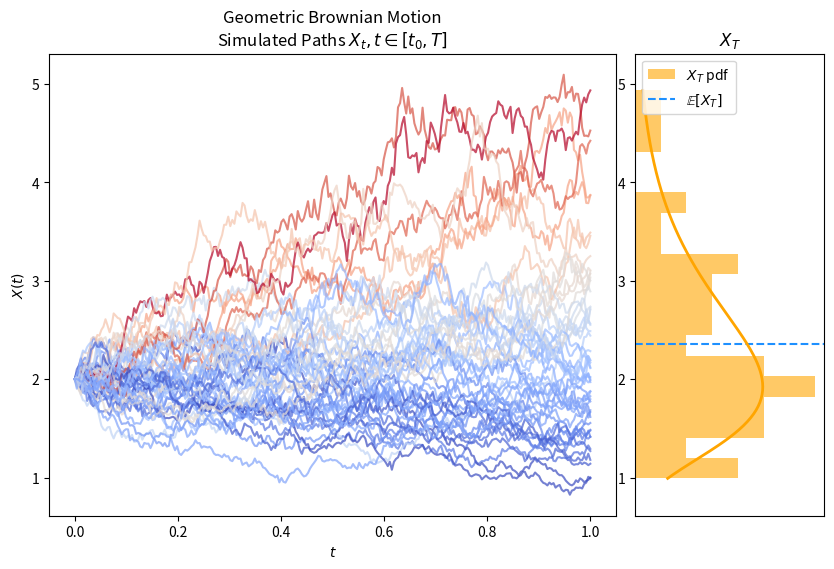

Recreate this plot in Python.
import numpy as np
import matplotlib.pyplot as plt
from scipy.stats import norm

# Parameters
n_paths = 50
T = 1.0
N = 252
mu = 0.2
sigma = 0.4
S0 = 2.0

dt = T / N
t = np.linspace(0, T, N+1)

# Simulate GBM paths
paths = np.zeros((n_paths, N+1))
paths[:, 0] = S0
for i in range(n_paths):
    for j in range(1, N+1):
        z = np.random.normal()
        paths[i, j] = paths[i, j-1] * np.exp((mu - 0.5 * sigma**2) * dt + sigma * np.sqrt(dt) * z)

# Final values
X_T = paths[:, -1]

# Plot
fig = plt.figure(figsize=(10, 6))
gs = fig.add_gridspec(1, 2, width_ratios=[3, 1], wspace=0.05)
ax0 = fig.add_subplot(gs[0])
ax1 = fig.add_subplot(gs[1], sharey=ax0)

# Path plot
for i in range(n_paths):
    ax0.plot(t, paths[i], color=plt.cm.coolwarm((paths[i,-1]-min(X_T))/(max(X_T)-min(X_T))), alpha=0.7)
ax0.set_xlabel(r'$t$')
ax0.set_ylabel(r'$X(t)$')
ax0.set_title('Geometric Brownian Motion\nSimulated Paths $X_t, t \in [t_0, T]$')

# Histogram and PDF
bins = np.linspace(min(X_T), max(X_T), 20)
ax1.hist(X_T, bins=bins, orientation='horizontal', color='orange', alpha=0.6, density=True, label=r'$X_T$ pdf')
mean_XT = np.mean(X_T)
ax1.axhline(mean_XT, color='dodgerblue', linestyle='--', label=r'$\mathbb{E}[X_T]$')

# Theoretical PDF
mu_T = np.log(S0) + (mu - 0.5 * sigma**2) * T
sigma_T = sigma * np.sqrt(T)
x = np.linspace(min(X_T), max(X_T), 200)
pdf = (1/(x*sigma_T*np.sqrt(2*np.pi))) * np.exp(-(np.log(x)-mu_T)**2/(2*sigma_T**2))
ax1.plot(pdf, x, color='orange', lw=2)

ax1.set_xlabel('')
ax1.set_ylabel('')
ax1.set_xticks([])
ax1.set_title(r'$X_T$')
ax1.legend(loc='upper left')
plt.tight_layout()
plt.show()
